Photos from the image-classification dataset "dataset_ayam" in the GitHub repository tikakurniasari28/Deteksi_Penyakit_Ayam. Its 4 classes are: cocci, healthy, ncd, salmo.

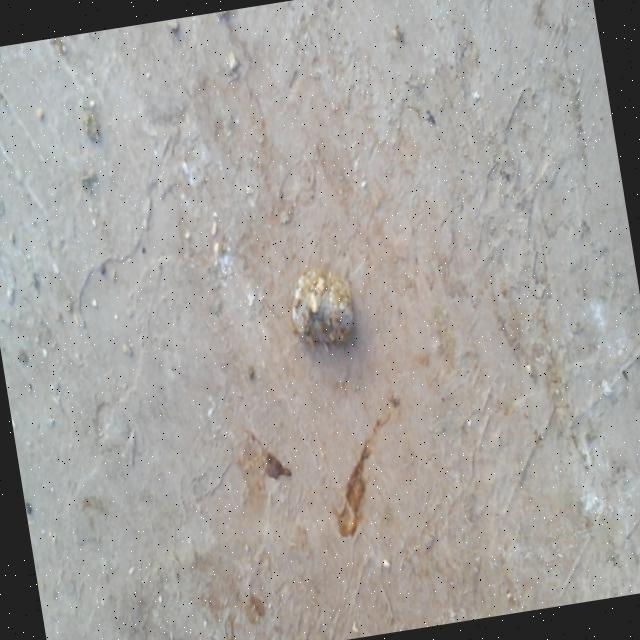
Label: healthy

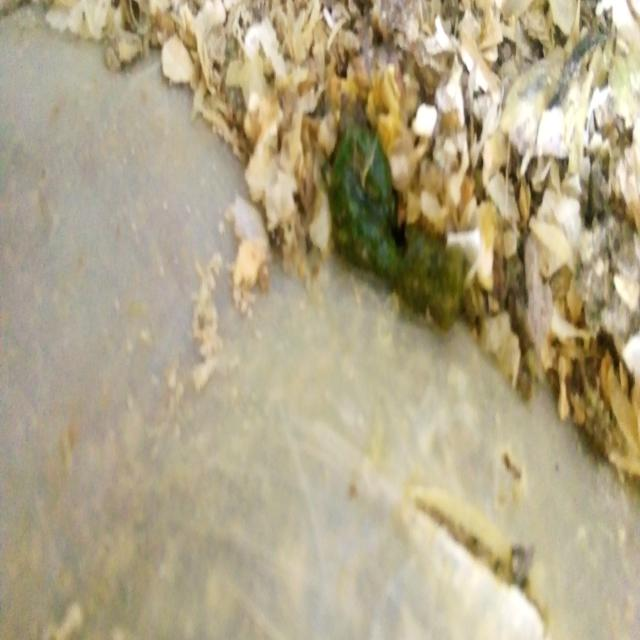
Label: ncd

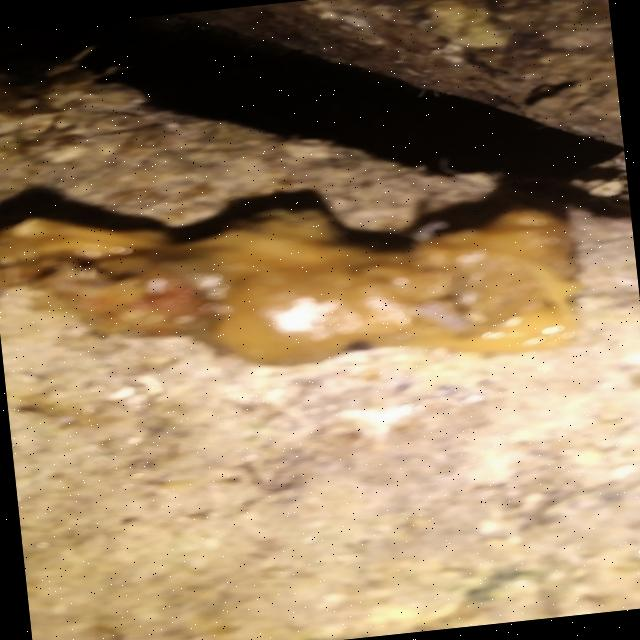
Label: cocci

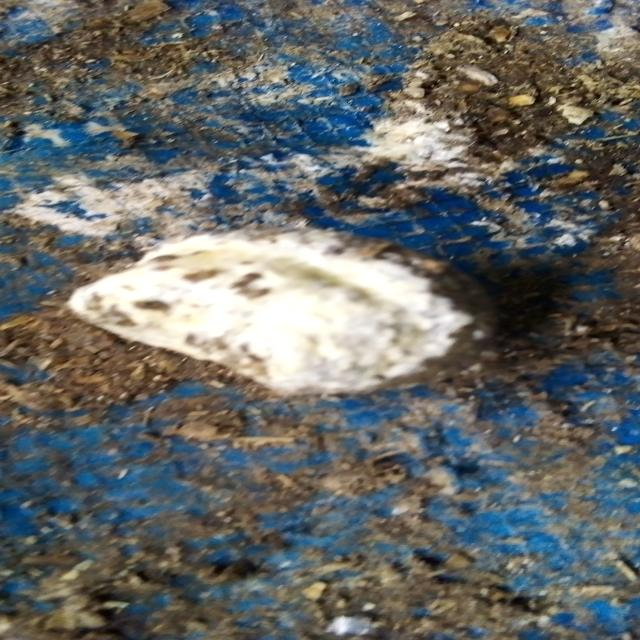
Label: salmo

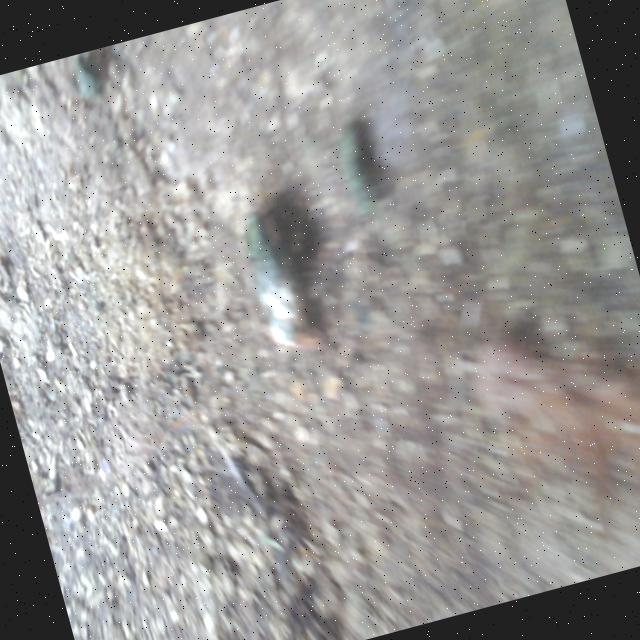
Label: ncd

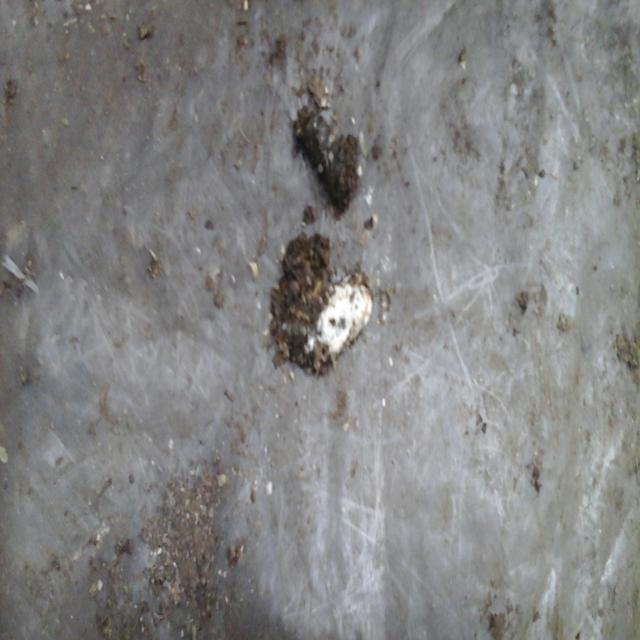
Label: salmo
